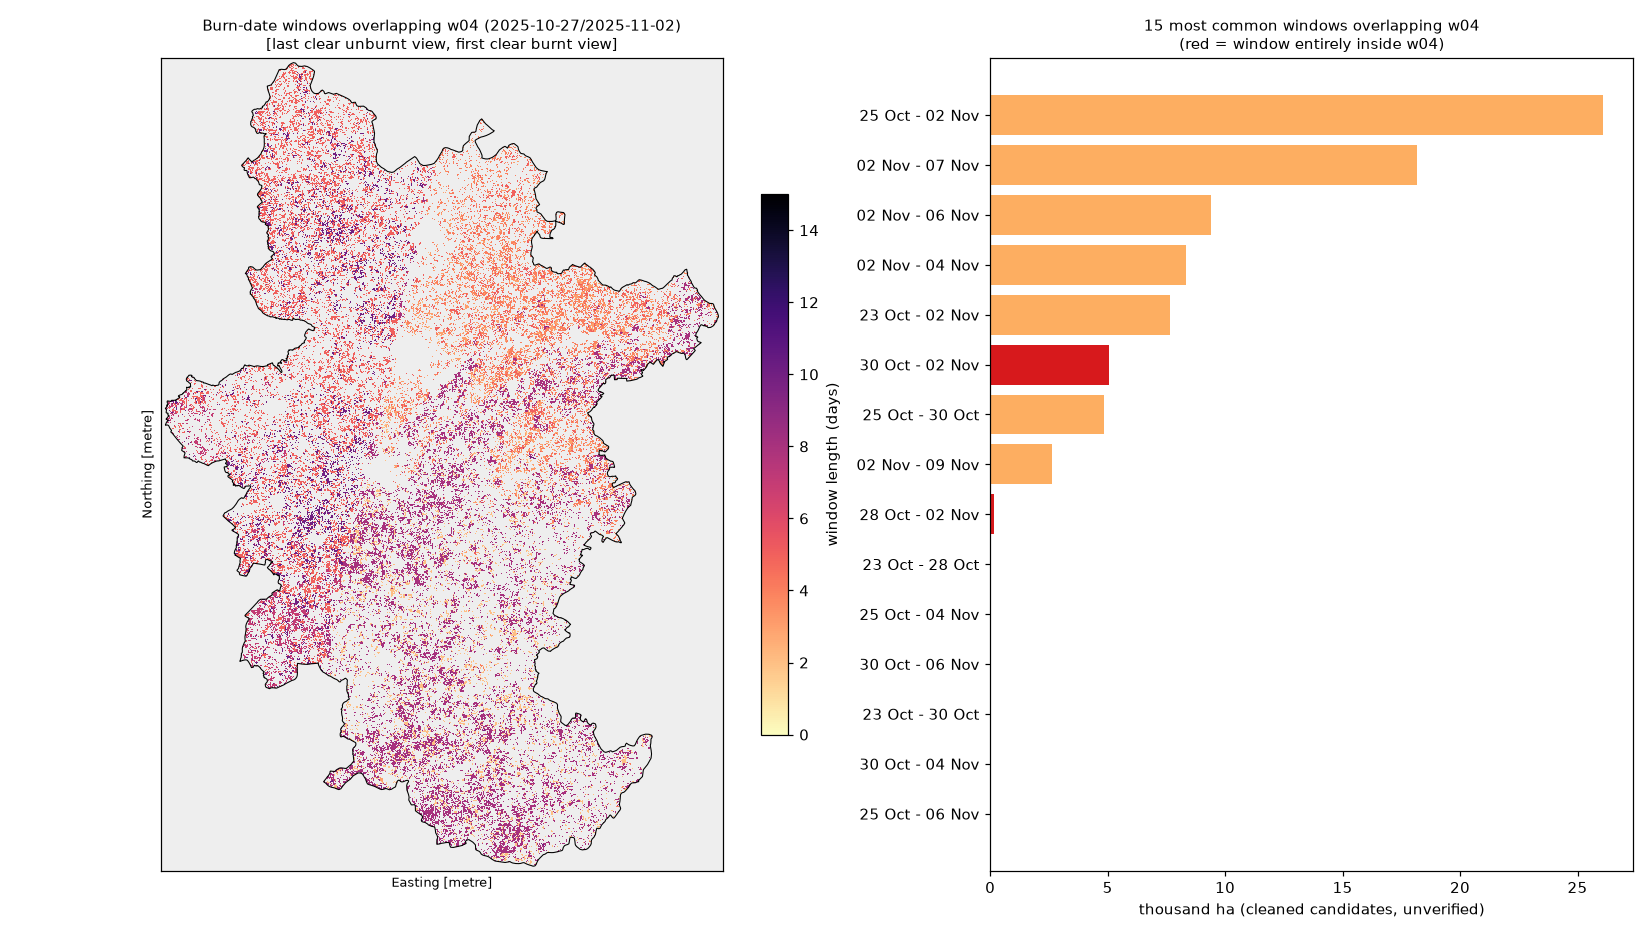

The data file committed next to this chart (first rows):
window, days, ha, inside_w04
25 Oct - 02 Nov, 8, 26079, False
02 Nov - 07 Nov, 5, 18162, False
02 Nov - 06 Nov, 4, 9396, False
02 Nov - 04 Nov, 2, 8333, False
23 Oct - 02 Nov, 10, 7655, False
30 Oct - 02 Nov, 3, 5050, True
25 Oct - 30 Oct, 5, 4831, False
02 Nov - 09 Nov, 7, 2615, False
28 Oct - 02 Nov, 5, 146.6, True
23 Oct - 28 Oct, 5, 46.1, False
25 Oct - 04 Nov, 10, 13.6, False
30 Oct - 06 Nov, 7, 6.0, False
23 Oct - 30 Oct, 7, 3.8, False
30 Oct - 04 Nov, 5, 2.9, False
25 Oct - 06 Nov, 12, 1.3, False
23 Oct - 07 Nov, 15, 0.8, False
20 Oct - 02 Nov, 13, 0.5, False
20 Oct - 30 Oct, 10, 0.1, False
18 Oct - 02 Nov, 15, 0.1, False
15 Oct - 30 Oct, 15, 0.0, False
17 Oct - 30 Oct, 13, 0.0, False
02 Nov - 12 Nov, 10, 0.0, False
18 Oct - 30 Oct, 12, 0.0, False
25 Oct - 09 Nov, 15, 0.0, False
